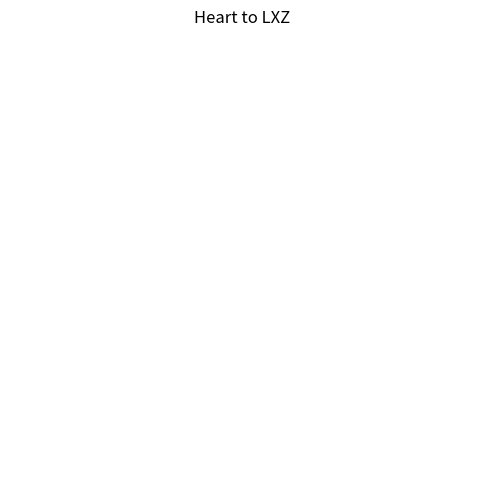

The script that saved this image:
import numpy as np
import matplotlib.pyplot as plt
from matplotlib.animation import FuncAnimation
t = np.linspace(0,2*np.pi,200)
x = 16 * np.sin(t)**3
y = 13 * np.cos(t)- 5 * np.cos(2*t) - 2 * np.cos(3*t) - np.cos(4*t)

fig,ax = plt.subplots(figsize = (6,6))
ax.set_xlim(-20,20)
ax.set_ylim(-20,20)
ax.set_title("Heart to LXZ")
ax.axis('equal')
ax.axis('off')

line, = ax.plot([],[],color = "red",linewidth = 2.5)

def update(frame):
    #frame是自动传入数字从0到200
    #x[:frame]:只取前frame个点，随着它变大线变长
    line.set_data(x[:frame],y[:frame])
    return line,

ani = FuncAnimation(fig,update,frames = len(t),interval = 30,blit=True)

plt.show()
